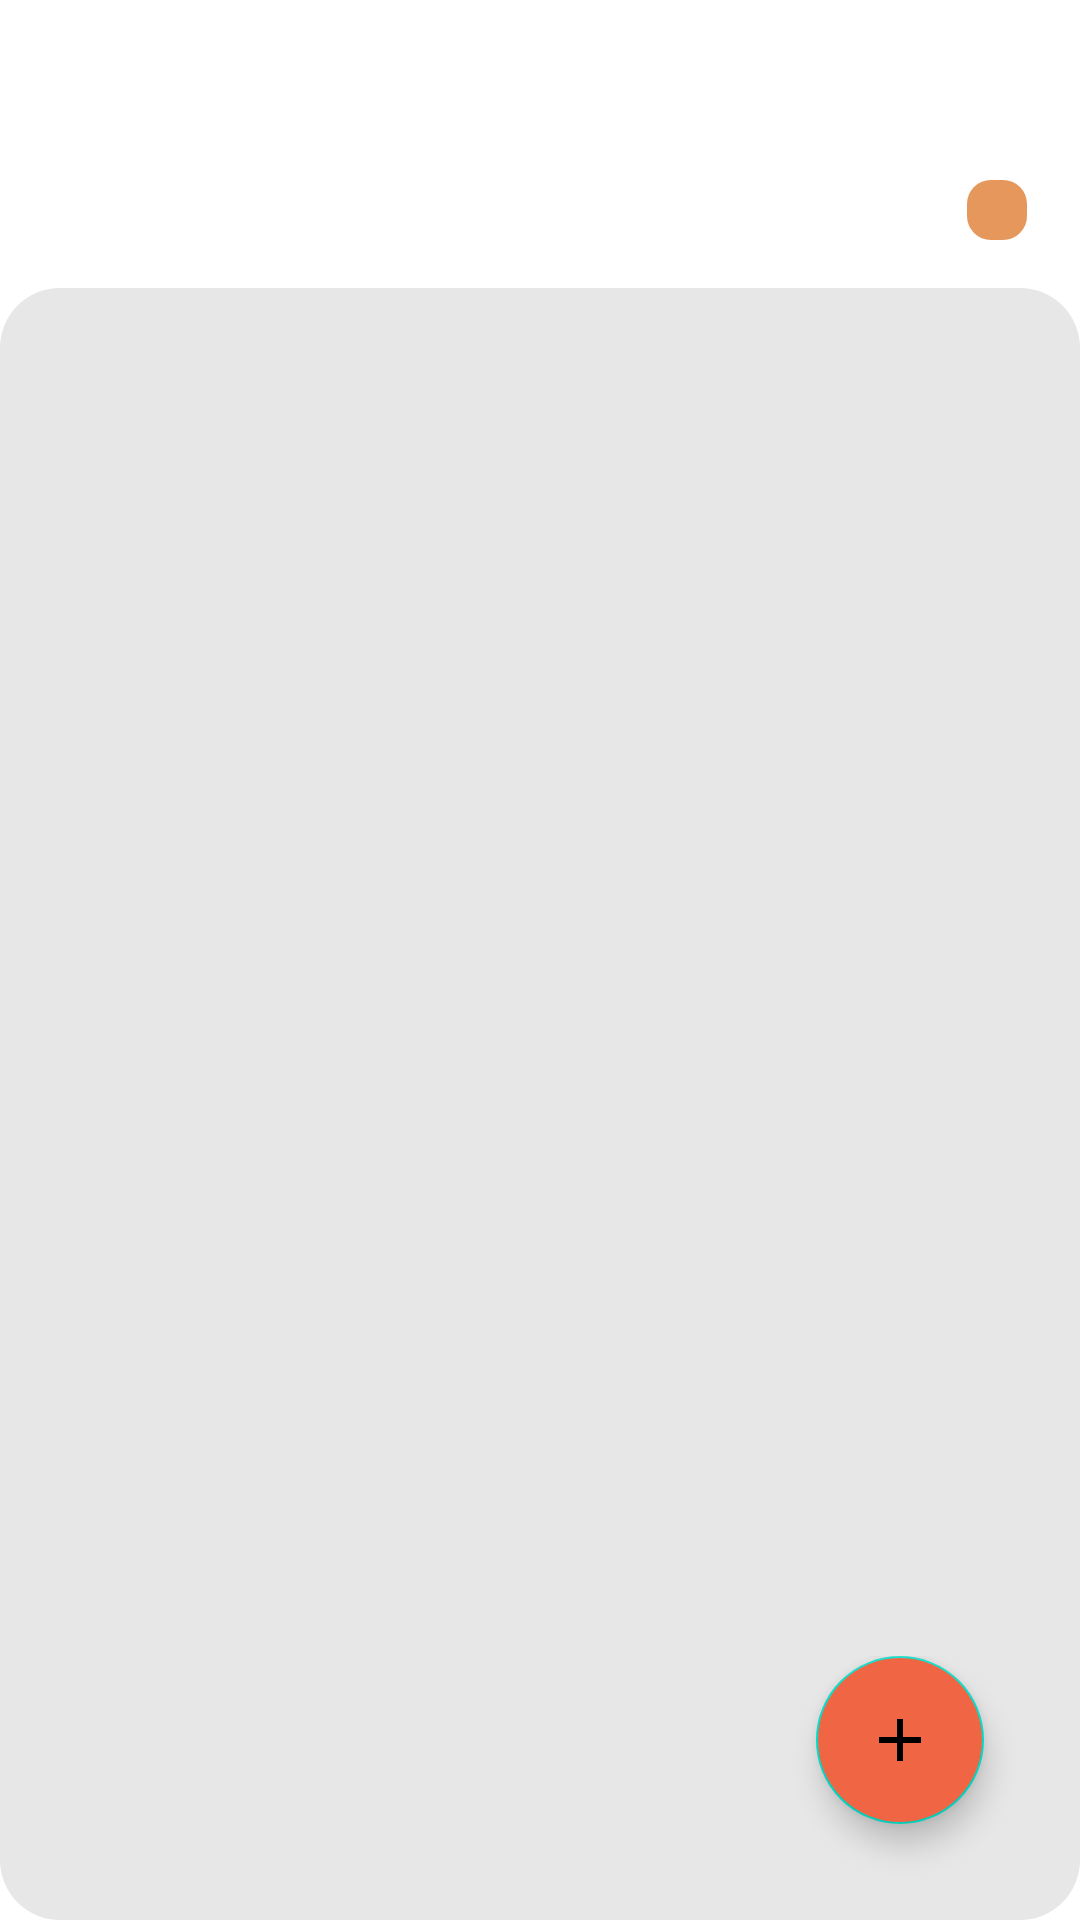

The Android layout XML behind this screen, and the referenced resources:
<!-- AndroidManifest.xml: application theme Theme.PersonalNoteBook -->
<!-- res/layout/activity_home.xml -->
<?xml version="1.0" encoding="utf-8"?>
<androidx.constraintlayout.widget.ConstraintLayout xmlns:android="http://schemas.android.com/apk/res/android"
    xmlns:app="http://schemas.android.com/apk/res-auto"
    xmlns:tools="http://schemas.android.com/tools"
    android:layout_width="match_parent"
    android:layout_height="match_parent"
    android:backgroundTint="@color/themeColor"
    tools:context=".ui.ActivityHome">


    <androidx.recyclerview.widget.RecyclerView
        android:id="@+id/categoryRecy"
        android:layout_width="0dp"
        android:layout_height="wrap_content"
        android:layout_marginLeft="4dp"
        android:layout_marginTop="70dp"
        android:layout_marginRight="57dp"
        android:orientation="horizontal"
        app:layout_constraintEnd_toEndOf="parent"
        app:layout_constraintHorizontal_bias="0.38"
        app:layout_constraintStart_toStartOf="parent"
        app:layout_constraintTop_toTopOf="parent" />


    <ImageView
        android:id="@+id/ivCreteNewCategory"
        android:layout_width="wrap_content"
        android:layout_height="wrap_content"
        android:layout_marginRight="6dp"
        android:background="@drawable/background_category"
        android:paddingLeft="10dp"
        android:paddingTop="10dp"
        android:paddingRight="10dp"
        android:paddingBottom="10dp"
        android:src="@drawable/icon_add_new_category"
        app:layout_constraintBottom_toBottomOf="@+id/categoryRecy"
        app:layout_constraintEnd_toEndOf="parent"
        app:layout_constraintHorizontal_bias="0.62"
        app:layout_constraintStart_toEndOf="@+id/categoryRecy"
        app:layout_constraintTop_toTopOf="@+id/categoryRecy" />


    <androidx.constraintlayout.widget.ConstraintLayout
        android:id="@+id/constraintLayout"
        android:layout_width="0dp"
        android:layout_height="0dp"
        android:layout_marginTop="16dp"
        android:background="@drawable/background_home_activity"
        app:layout_constraintBottom_toBottomOf="parent"
        app:layout_constraintEnd_toEndOf="parent"
        app:layout_constraintHorizontal_bias="0.0"
        app:layout_constraintStart_toStartOf="parent"
        app:layout_constraintTop_toBottomOf="@+id/ivCreteNewCategory"
        app:layout_constraintVertical_bias="0.0">

        <androidx.recyclerview.widget.RecyclerView
            android:id="@+id/noteRecy"
            android:layout_width="wrap_content"
            android:layout_height="0dp"
            android:layout_marginTop="4dp"
            app:layout_constraintBottom_toBottomOf="parent"
            app:layout_constraintEnd_toEndOf="parent"
            app:layout_constraintHorizontal_bias="0.4"
            app:layout_constraintStart_toStartOf="parent"
            app:layout_constraintTop_toTopOf="parent"
            tools:listitem="@layout/layout_note"/>

    </androidx.constraintlayout.widget.ConstraintLayout>

    <androidx.coordinatorlayout.widget.CoordinatorLayout
        android:id="@+id/coordinatorLayout"
        android:layout_width="match_parent"
        android:layout_height="wrap_content"
        app:layout_constraintBottom_toBottomOf="parent"
        app:layout_constraintEnd_toEndOf="parent"
        app:layout_constraintStart_toStartOf="parent">

        <com.google.android.material.floatingactionbutton.FloatingActionButton
            android:id="@+id/fab_main_button"
            android:layout_width="wrap_content"
            android:layout_height="wrap_content"
            android:layout_gravity="bottom|end"
            android:layout_marginRight="32dp"
            android:layout_marginBottom="32dp"
            android:backgroundTint="@color/themeColor"
            android:src="@drawable/icon_add_new_note"
            app:fabSize="normal"
            android:visibility="visible" />

    </androidx.coordinatorlayout.widget.CoordinatorLayout>

    <com.google.android.material.floatingactionbutton.FloatingActionButton
        android:id="@+id/fab_add_new_note"
        android:layout_width="wrap_content"
        android:layout_height="wrap_content"
        android:layout_marginRight="32dp"
        android:backgroundTint="@color/themeColor"
        android:clickable="true"
        android:layout_marginBottom="16dp"
        app:layout_constraintBottom_toTopOf="@+id/coordinatorLayout"
        app:layout_constraintEnd_toEndOf="parent"
        app:srcCompat="@drawable/icon_notes"
        android:visibility="invisible" />

    <TextView
        android:id="@+id/tv_fab_new_noteText"
        android:layout_width="wrap_content"
        android:layout_height="wrap_content"
        android:layout_marginRight="8dp"
        android:background="@drawable/background_fab_text"
        android:fontFamily="sans-serif"
        android:paddingStart="16dp"
        android:paddingTop="8dp"
        android:paddingEnd="16dp"
        android:paddingBottom="8dp"
        android:text="Add Note"
        app:layout_constraintBottom_toBottomOf="@+id/fab_add_new_note"
        app:layout_constraintEnd_toStartOf="@+id/fab_add_new_note"
        app:layout_constraintTop_toTopOf="@+id/fab_add_new_note"
        android:visibility="invisible" />

    <com.google.android.material.floatingactionbutton.FloatingActionButton
        android:id="@+id/fab_add_new_checklist"
        android:layout_width="wrap_content"
        android:layout_height="wrap_content"
        android:layout_marginRight="32dp"
        android:layout_marginBottom="16dp"
        android:backgroundTint="@color/themeColor"
        android:clickable="true"
        app:layout_constraintBottom_toTopOf="@+id/fab_add_new_note"
        app:layout_constraintEnd_toEndOf="parent"
        app:srcCompat="@drawable/icon_checklist"
        android:visibility="invisible" />

    <TextView
        android:id="@+id/tv_fab_new_checklistText"
        android:layout_width="wrap_content"
        android:layout_height="wrap_content"
        android:layout_marginRight="8dp"
        android:background="@drawable/background_fab_text"
        android:fontFamily="sans-serif"
        android:paddingStart="16dp"
        android:paddingTop="8dp"
        android:paddingEnd="16dp"
        android:paddingBottom="8dp"
        android:text="Add Checklist"
        app:layout_constraintBottom_toBottomOf="@+id/fab_add_new_checklist"
        app:layout_constraintEnd_toStartOf="@+id/fab_add_new_checklist"
        app:layout_constraintTop_toTopOf="@+id/fab_add_new_checklist"
        android:visibility="invisible" />

</androidx.constraintlayout.widget.ConstraintLayout>
<!-- res/layout/layout_note.xml (included above) -->
<?xml version="1.0" encoding="utf-8"?>
<androidx.constraintlayout.widget.ConstraintLayout xmlns:android="http://schemas.android.com/apk/res/android"
    xmlns:app="http://schemas.android.com/apk/res-auto"
    xmlns:tools="http://schemas.android.com/tools"
    android:layout_width="match_parent"
    android:layout_height="wrap_content"
    android:layout_margin="8dp"
    android:background="@drawable/background_note"
    android:padding="15dp">

    <TextView
        android:id="@+id/tvNoteTitle"
        android:layout_width="90dp"
        android:layout_height="wrap_content"
        android:ellipsize="end"
        android:fontFamily="sans-serif"
        android:maxLines="2"
        android:text="@string/note_title"
        android:textColor="@color/black"
        android:textSize="18dp"
        android:textStyle="bold"
        app:layout_constraintBottom_toBottomOf="parent"
        app:layout_constraintEnd_toStartOf="@+id/ivLockIcon"
        app:layout_constraintHorizontal_bias="0.0"
        app:layout_constraintStart_toStartOf="parent"
        app:layout_constraintTop_toTopOf="parent"
        app:layout_constraintVertical_bias="0.0" />

    <TextView
        android:id="@+id/tvNoteBody"
        android:layout_width="wrap_content"
        android:layout_height="wrap_content"
        android:layout_marginLeft="16dp"
        android:layout_marginTop="12dp"
        android:layout_marginRight="16dp"
        android:ellipsize="end"
        android:maxLines="10"
        android:text="@string/dummy_text_2"
        app:layout_constraintEnd_toEndOf="parent"
        app:layout_constraintStart_toStartOf="parent"
        app:layout_constraintTop_toBottomOf="@+id/tvNoteTitle"/>

    <TextView
        android:id="@+id/noteModified"
        android:layout_width="wrap_content"
        android:layout_height="wrap_content"
        android:layout_marginTop="28dp"
        android:fontFamily="sans-serif"
        android:text="@string/date_modified"
        android:textSize="14dp"
        app:layout_constraintEnd_toStartOf="@+id/tvCategory"
        app:layout_constraintHorizontal_bias="1.0"
        app:layout_constraintHorizontal_chainStyle="spread_inside"
        app:layout_constraintStart_toStartOf="parent"
        app:layout_constraintTop_toBottomOf="@+id/tvNoteBody"/>

    <TextView
        android:id="@+id/tvCategory"
        android:layout_width="wrap_content"
        android:layout_height="wrap_content"
        android:fontFamily="sans-serif"
        android:text="Personal"
        android:textSize="14dp"
        app:layout_constraintBottom_toBottomOf="@+id/noteModified"
        app:layout_constraintEnd_toEndOf="parent"
        app:layout_constraintHorizontal_bias="1.5"
        app:layout_constraintStart_toEndOf="@+id/noteModified"
        app:layout_constraintTop_toTopOf="@+id/noteModified" />

    <ImageView
        android:id="@+id/ivPin"
        android:layout_width="wrap_content"
        android:layout_height="wrap_content"
        android:src="@drawable/icon_pin"
        app:layout_constraintEnd_toEndOf="parent"
        app:layout_constraintTop_toTopOf="parent" />


    <TextView
        android:id="@+id/tvAttachment"
        android:layout_width="wrap_content"
        android:layout_height="wrap_content"
        android:layout_marginTop="16dp"
        android:layout_marginBottom="8dp"
        android:layout_marginLeft="8dp"
        android:fontFamily="sans-serif"
        android:text="Attatchment"
        app:layout_constraintBottom_toBottomOf="parent"
        app:layout_constraintEnd_toEndOf="parent"
        app:layout_constraintStart_toStartOf="parent"
        app:layout_constraintTop_toBottomOf="@+id/noteModified" />

    <ImageView
        android:id="@+id/ivAttatchmentIcon"
        android:layout_width="0dp"
        android:layout_height="19dp"
        android:layout_marginEnd="8dp"
        android:src="@drawable/icon_attachments"
        app:layout_constraintBottom_toBottomOf="@+id/tvAttachment"
        app:layout_constraintEnd_toStartOf="@+id/tvAttachment"
        app:layout_constraintTop_toTopOf="@+id/tvAttachment"
        app:layout_constraintVertical_bias="0.0" />

    <ImageView
        android:id="@+id/ivLockIcon"
        android:layout_width="wrap_content"
        android:layout_height="wrap_content"
        android:src="@drawable/icon_lock"
        android:visibility="gone"
        app:layout_constraintBottom_toBottomOf="@+id/tvNoteTitle"
        app:layout_constraintEnd_toEndOf="parent"
        app:layout_constraintTop_toTopOf="@+id/tvNoteTitle" />

    <androidx.constraintlayout.widget.Group
        android:id="@+id/grouplockedView"
        android:visibility="visible"
        android:layout_width="wrap_content"
        android:layout_height="wrap_content"
        app:constraint_referenced_ids="tvAttachment,tvNoteBody,noteModified,tvCategory,ivPin,ivAttatchmentIcon" />


</androidx.constraintlayout.widget.ConstraintLayout>
<!-- resources referenced by this layout -->
<resources>
  <color name="black">#FF000000</color>
  <color name="themeColor">#f06543</color>
  <!-- drawable background_category (drawable) -->
  <?xml version="1.0" encoding="utf-8"?>
  <shape android:shape="rectangle"
      xmlns:android="http://schemas.android.com/apk/res/android">
      <solid android:color="@color/catagotyColor"></solid>
      <corners android:radius="8dp"></corners>
  
  </shape>
  <!-- drawable background_fab_text (drawable) -->
  <?xml version="1.0" encoding="utf-8"?>
  <selector xmlns:android="http://schemas.android.com/apk/res/android">
  
      <item>
          <shape>
              <solid android:color="@color/lightGray"/>
              <corners android:radius="12dp"/>
          </shape>
      </item>
  </selector>
  <!-- drawable background_home_activity (drawable) -->
  <?xml version="1.0" encoding="utf-8"?>
  <shape android:shape="rectangle"
      xmlns:android="http://schemas.android.com/apk/res/android">
      <solid android:color="#4DAEAEAE"></solid>
      <corners android:radius="20dp"></corners>
  
  </shape>
  <!-- drawable background_note (drawable) -->
  <?xml version="1.0" encoding="utf-8"?>
  <shape android:shape="rectangle"
      xmlns:android="http://schemas.android.com/apk/res/android">
      <solid android:color="#ffffff"></solid>
      <corners android:radius="10dp"></corners>
  
  </shape>
  <!-- drawable icon_add_new_note (drawable) -->
  <vector android:height="24dp" android:tint="#FFFFFF"
      android:viewportHeight="24"
      android:viewportWidth="24"
      android:width="24dp"
      xmlns:android="http://schemas.android.com/apk/res/android">
      <path android:fillColor="@color/white" android:pathData="M19,13h-6v6h-2v-6H5v-2h6V5h2v6h6v2z"/>
  </vector>
  <string name="date_modified">12/08/2021</string>
  <string name="dummy_text_2">Lorem ipsum dolor sit amet, consectetur adipisicing elit. Aperiam consequuntur
          deleniti dicta dolor dolorum esse eum expedita explicabo illum, nemo nesciunt odit officia,
          quae quis quod rem tempore velit voluptatem.Loremtempore velit Lorem ipsum dolor sit amet, consectetur adipisicing elit.
          Aut consequatur quaerat ratione vero!
          At deserunt ducimus earum et excepturi ipsa minima nobis porro, qui rerum sunt veniam? Facilis ipsam, itaque!
      </string>
  <string name="note_title">Note Title</string>
  <style name="Theme.PersonalNoteBook" parent="Theme.MaterialComponents.DayNight.NoActionBar">
          
          <item name="colorPrimary">@color/purple_500</item>
          <item name="colorPrimaryVariant">@color/purple_700</item>
          <item name="colorOnPrimary">@color/white</item>
          
          <item name="colorSecondary">@color/teal_200</item>
          <item name="colorSecondaryVariant">@color/teal_700</item>
          <item name="colorOnSecondary">@color/black</item>
          
          <item name="android:statusBarColor" tools:targetApi="l">?attr/colorPrimaryVariant</item>
          
      </style>
  <color name="catagotyColor">#E6975B</color>
  <color name="lightGray">#CCCCCC</color>
  <color name="white">#FFFFFFFF</color>
  <color name="purple_500">#FF6200EE</color>
  <color name="purple_700">#FF3700B3</color>
  <color name="teal_200">#FF03DAC5</color>
  <color name="teal_700">#FF018786</color>
</resources>
